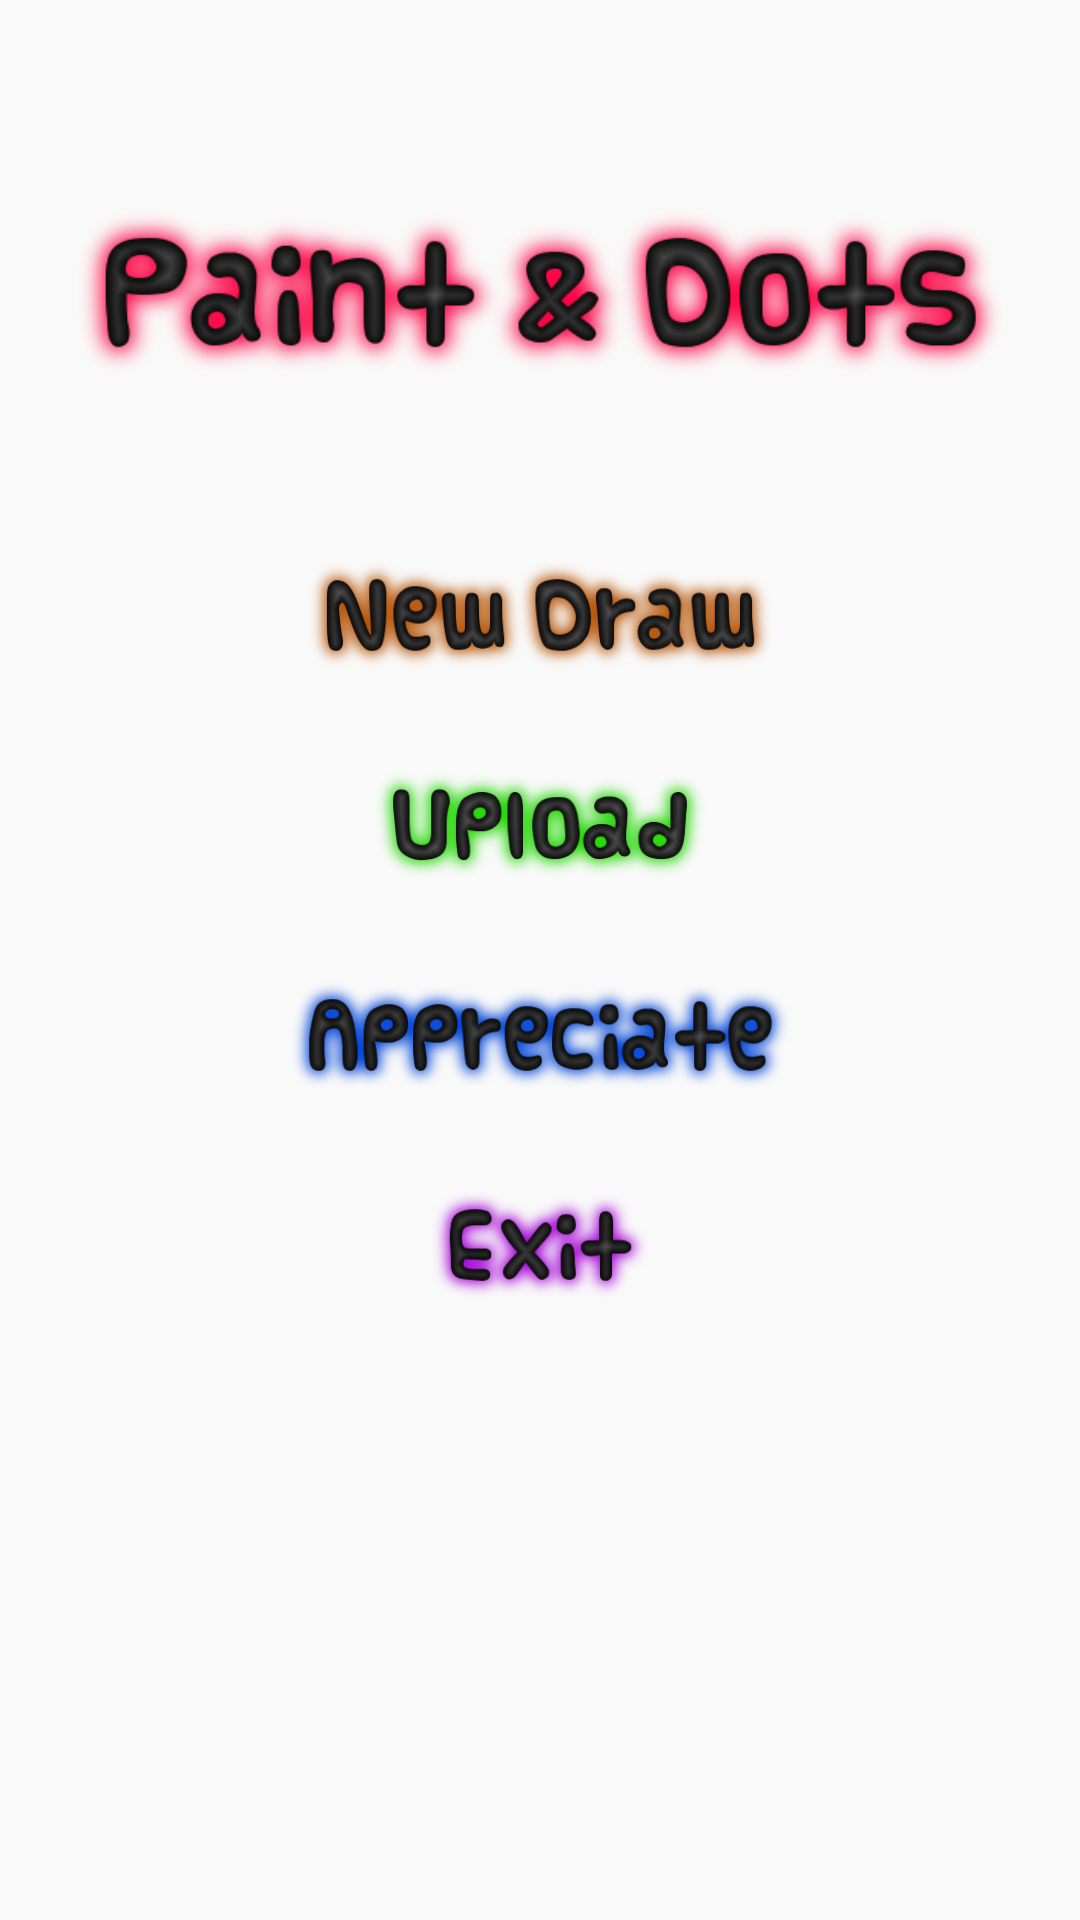

This screen was rendered from an Android layout file. Write that file and the resources it references.
<!-- AndroidManifest.xml: application theme AppTheme -->
<!-- res/layout/activity_main.xml -->
<?xml version="1.0" encoding="utf-8"?>
<RelativeLayout xmlns:android="http://schemas.android.com/apk/res/android"
    xmlns:app="http://schemas.android.com/apk/res-auto"
    xmlns:tools="http://schemas.android.com/tools"
    android:layout_width="match_parent"
    android:layout_height="match_parent"
    tools:context=".MainActivity">

    <ScrollView
        android:layout_width="match_parent"
        android:layout_height="match_parent">

        <RelativeLayout
            android:layout_width="match_parent"
            android:layout_height="match_parent">
            <ImageView
                android:id="@+id/title"
                android:layout_width="match_parent"
                android:layout_height="75dp"
                android:src="@drawable/logo01paintndots"
                android:padding="4dp"
                android:layout_marginTop="60dp"/>
            <ImageView
                android:id="@+id/btn_newpaint"
                android:layout_width="match_parent"
                android:layout_height="60dp"
                android:src="@drawable/logo02newdraw"
                android:layout_marginTop="40dp"
                android:padding="8dp"
                android:layout_below="@id/title"/>
            <ImageView
                android:id="@+id/btn_loadcanvas"
                android:layout_width="match_parent"
                android:layout_height="60dp"
                android:src="@drawable/logo03loadcanvas"
                android:layout_marginTop="10dp"
                android:padding="8dp"
                android:layout_below="@id/btn_newpaint"
                android:visibility="gone"/>
            <ImageView
                android:id="@+id/btn_upload"
                android:layout_width="match_parent"
                android:layout_height="60dp"
                android:src="@drawable/logo04upload"
                android:layout_marginTop="10dp"
                android:padding="8dp"
                android:layout_below="@id/btn_loadcanvas"/>
            <ImageView
                android:id="@+id/btn_appreciate"
                android:layout_width="match_parent"
                android:layout_height="60dp"
                android:src="@drawable/logo05appreciate"
                android:layout_marginTop="10dp"
                android:padding="8dp"
                android:layout_below="@id/btn_upload"/>
            <ImageView
                android:id="@+id/btn_exit"
                android:layout_width="match_parent"
                android:layout_height="60dp"
                android:src="@drawable/logo06exit"
                android:layout_marginTop="10dp"
                android:padding="8dp"
                android:layout_below="@id/btn_appreciate"/>
        </RelativeLayout>
    </ScrollView>

</RelativeLayout>
<!-- resources referenced by this layout -->
<resources>
  <!-- drawable logo01paintndots: png bitmap (drawable, 51531 bytes) -->
  <!-- drawable logo02newdraw: png bitmap (drawable, 40196 bytes) -->
  <!-- drawable logo03loadcanvas: png bitmap (drawable, 51963 bytes) -->
  <!-- drawable logo04upload: png bitmap (drawable, 28683 bytes) -->
  <!-- drawable logo05appreciate: png bitmap (drawable, 44829 bytes) -->
  <!-- drawable logo06exit: png bitmap (drawable, 19456 bytes) -->
  <style name="AppTheme" parent="Theme.AppCompat.Light.NoActionBar">
          
          <item name="colorPrimary">@color/colorPrimary</item>
          <item name="colorPrimaryDark">@color/colorPrimaryDark</item>
          <item name="colorAccent">@color/colorAccent</item>
      </style>
  <color name="colorPrimary">#008577</color>
  <color name="colorPrimaryDark">#00574B</color>
  <color name="colorAccent">#D81B60</color>
</resources>
